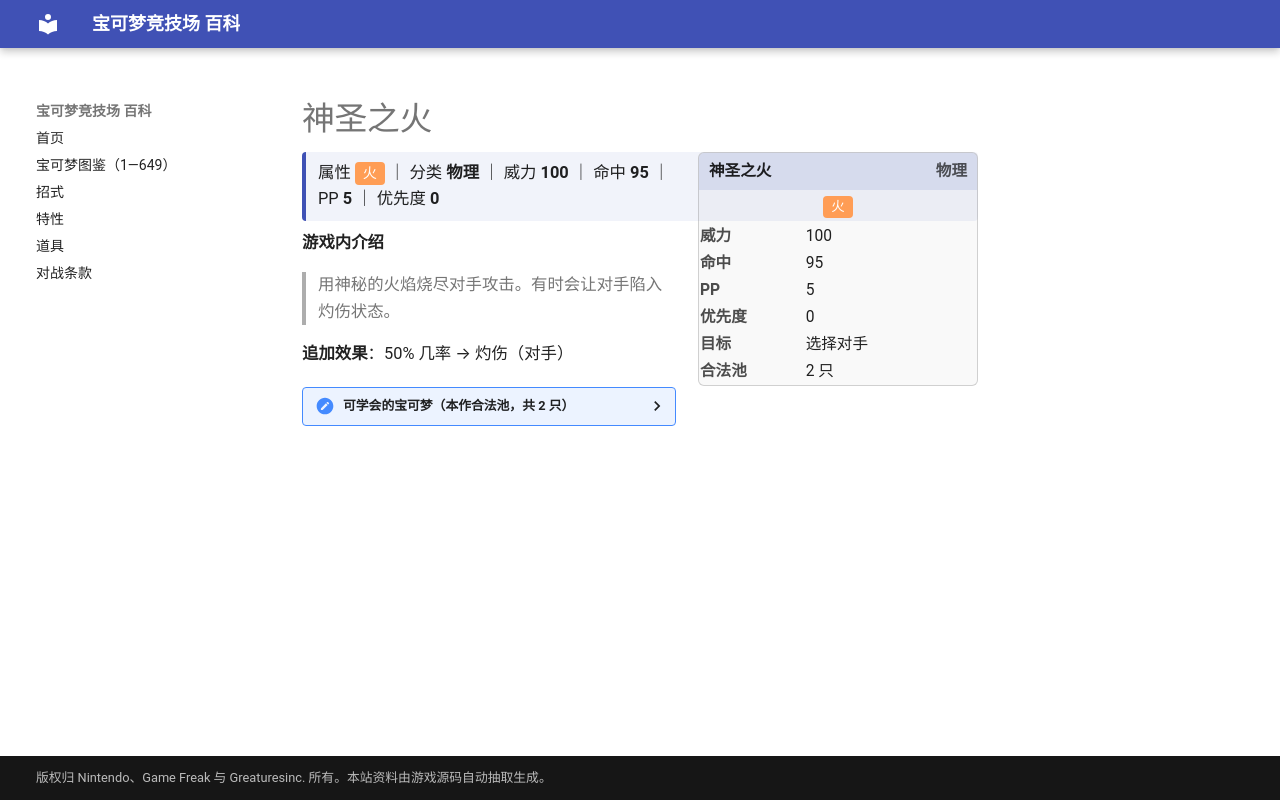

repository: nanmoboys/pkmn-arena-wiki · page: moves/神圣之火/index.html · generator: mkdocs

# 神圣之火

<div class="infobox">
<div class="ib-h"><span>神圣之火</span><span class="ib-no">物理</span></div>
<div class="ib-ty"><span class="tp" style="background:#FF9D55">火</span></div>
<table class="ib-t"><tr><th>威力</th><td>100</td></tr><tr><th>命中</th><td>95</td></tr><tr><th>PP</th><td>5</td></tr><tr><th>优先度</th><td>0</td></tr><tr><th>目标</th><td>选择对手</td></tr><tr><th>合法池</th><td>2 只</td></tr></table></div>
<div class="head-stat">属性 <span class="tp" style="background:#FF9D55">火</span> ｜ 分类 <b>物理</b> ｜ 威力 <b>100</b> ｜ 命中 <b>95</b> ｜ PP <b>5</b> ｜ 优先度 <b>0</b></div>

**游戏内介绍**

> 用神秘的火焰烧尽对手攻击。有时会让对手陷入灼伤状态。

**追加效果**：50% 几率 → 灼伤（对手）

<details class="pool"><summary>可学会的宝可梦（本作合法池，共 2 只）</summary>

<p>炎帝、凤王</p>

</details>
